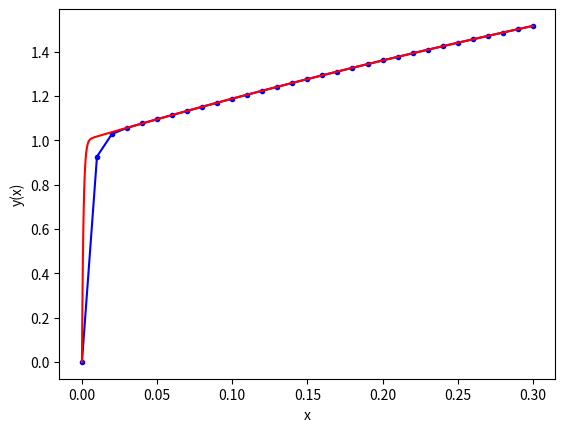

Reproduce this figure in Python.
# Implicit Euler Method for Ordinary Differential Equations
# Description:
# This script solves a first-order ordinary differential equation using the implicit Euler method.
# It computes and compares the approximate solution obtained via the implicit Euler method with the exact solution.
# Usage:
# - Solves a first-order ordinary differential equation dy/dx = -1000y + 3000 - 2000 * exp(-x) with specific initial conditions.
# - Implements the implicit Euler method to approximate the solution within a given step size.
# - Compares the approximated solution with the exact solution for validation.

# Import necessary libraries
import numpy as np
import matplotlib.pyplot as plt
import math

# Function representing dy/dx in the equation to solve
def model(y, x):
    dydx = -1000.0 * y + 3000.0 - 2000.0 * math.exp(-x)
    return dydx

# Initial conditions and parameters
x0 = 0  # Initial x value
y0 = 0  # Initial y value
x_final = 0.3  # Total solution interval
h = 0.01  # Step size for the implicit Euler method

# Function for Secant method to find roots
def secant_2(f, a, b, iterations):
    for i in range(iterations):
        c = a - f(a) * (b - a) / (f(b) - f(a))
        if abs(f(c)) < 1e-13:
            return c
        a = b
        b = c
    return c

# Calculate the number of steps
n_step = math.ceil(x_final / h)

# Arrays to store the solution
y_eul = np.zeros(n_step + 1)
x_eul = np.zeros(n_step + 1)

# Initialize the solution arrays with the initial condition
y_eul[0] = y0
x_eul[0] = x0

# Populate the x array based on the step size
for i in range(n_step):
    x_eul[i + 1] = x_eul[i] + h

# Apply implicit Euler method to approximate the solution
for i in range(n_step):
    F = lambda y_i_plus_1: y_eul[i] + model(y_i_plus_1, x_eul[i + 1]) * h - y_i_plus_1
    y_eul[i + 1] = secant_2(F, y_eul[i], 1.1 * y_eul[i] + 10**-3, 10)

# Generate a finely sampled exact solution for comparison
n_exact = 1000
x_exact = np.linspace(0, x_final, n_exact + 1)
y_exact = 3.0 - 0.998 * np.exp(-1000 * x_exact) - 2.002 * np.exp(-x_exact)

# Save results in a text file for future use if needed
file_name = 'output_h' + str(h) + '.dat'
f_io = open(file_name, 'w')
for i in range(n_step + 1):
    s1 = str(i)
    s2 = str(x_eul[i])
    s3 = str(y_eul[i])
    s4 = s1 + ' ' + s2 + ' ' + s3
    f_io.write(s4 + '\n')
f_io.close()

# Save exact solution in a text file for reference
file_name = 'output_exact.dat'
f_io = open(file_name, 'w')
for i in range(n_exact + 1):
    s1 = str(i)
    s2 = str(x_exact[i])
    s3 = str(y_exact[i])
    s4 = s1 + ' ' + s2 + ' ' + s3
    f_io.write(s4 + '\n')
f_io.close()

# Plot the approximate and exact solutions for comparison
plt.plot(x_eul, y_eul, 'b.-', x_exact, y_exact, 'r-')
plt.xlabel('x')
plt.ylabel('y(x)')
plt.show()
